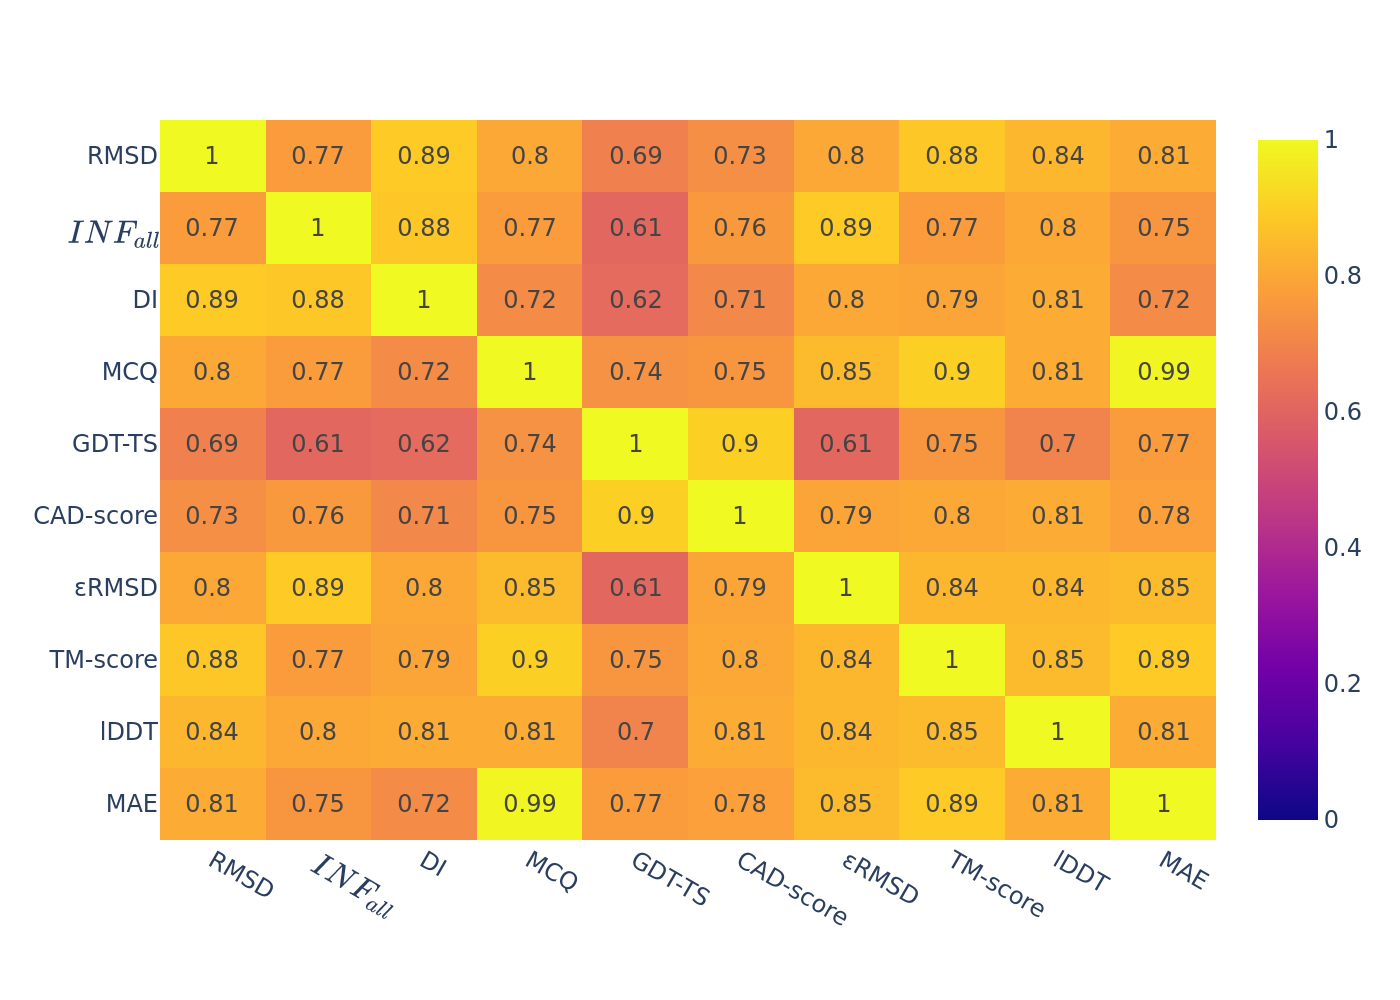

The file beside this chart, header and first rows:
, RMSD, $INF_{all}$, DI, MCQ, GDT-TS, CAD-score, εRMSD, TM-score, lDDT, MAE
RMSD, 1.0, 0.77, 0.89, 0.8, 0.69, 0.73, 0.8, 0.88, 0.84, 0.81
$INF_{all}$, 0.77, 1.0, 0.88, 0.77, 0.61, 0.76, 0.89, 0.77, 0.8, 0.75
DI, 0.89, 0.88, 1.0, 0.72, 0.62, 0.71, 0.8, 0.79, 0.81, 0.72
MCQ, 0.8, 0.77, 0.72, 1.0, 0.74, 0.75, 0.85, 0.9, 0.81, 0.99
GDT-TS, 0.69, 0.61, 0.62, 0.74, 1.0, 0.9, 0.61, 0.75, 0.7, 0.77
CAD-score, 0.73, 0.76, 0.71, 0.75, 0.9, 1.0, 0.79, 0.8, 0.81, 0.78
εRMSD, 0.8, 0.89, 0.8, 0.85, 0.61, 0.79, 1.0, 0.84, 0.84, 0.85
TM-score, 0.88, 0.77, 0.79, 0.9, 0.75, 0.8, 0.84, 1.0, 0.85, 0.89
lDDT, 0.84, 0.8, 0.81, 0.81, 0.7, 0.81, 0.84, 0.85, 1.0, 0.81
MAE, 0.81, 0.75, 0.72, 0.99, 0.77, 0.78, 0.85, 0.89, 0.81, 1.0
